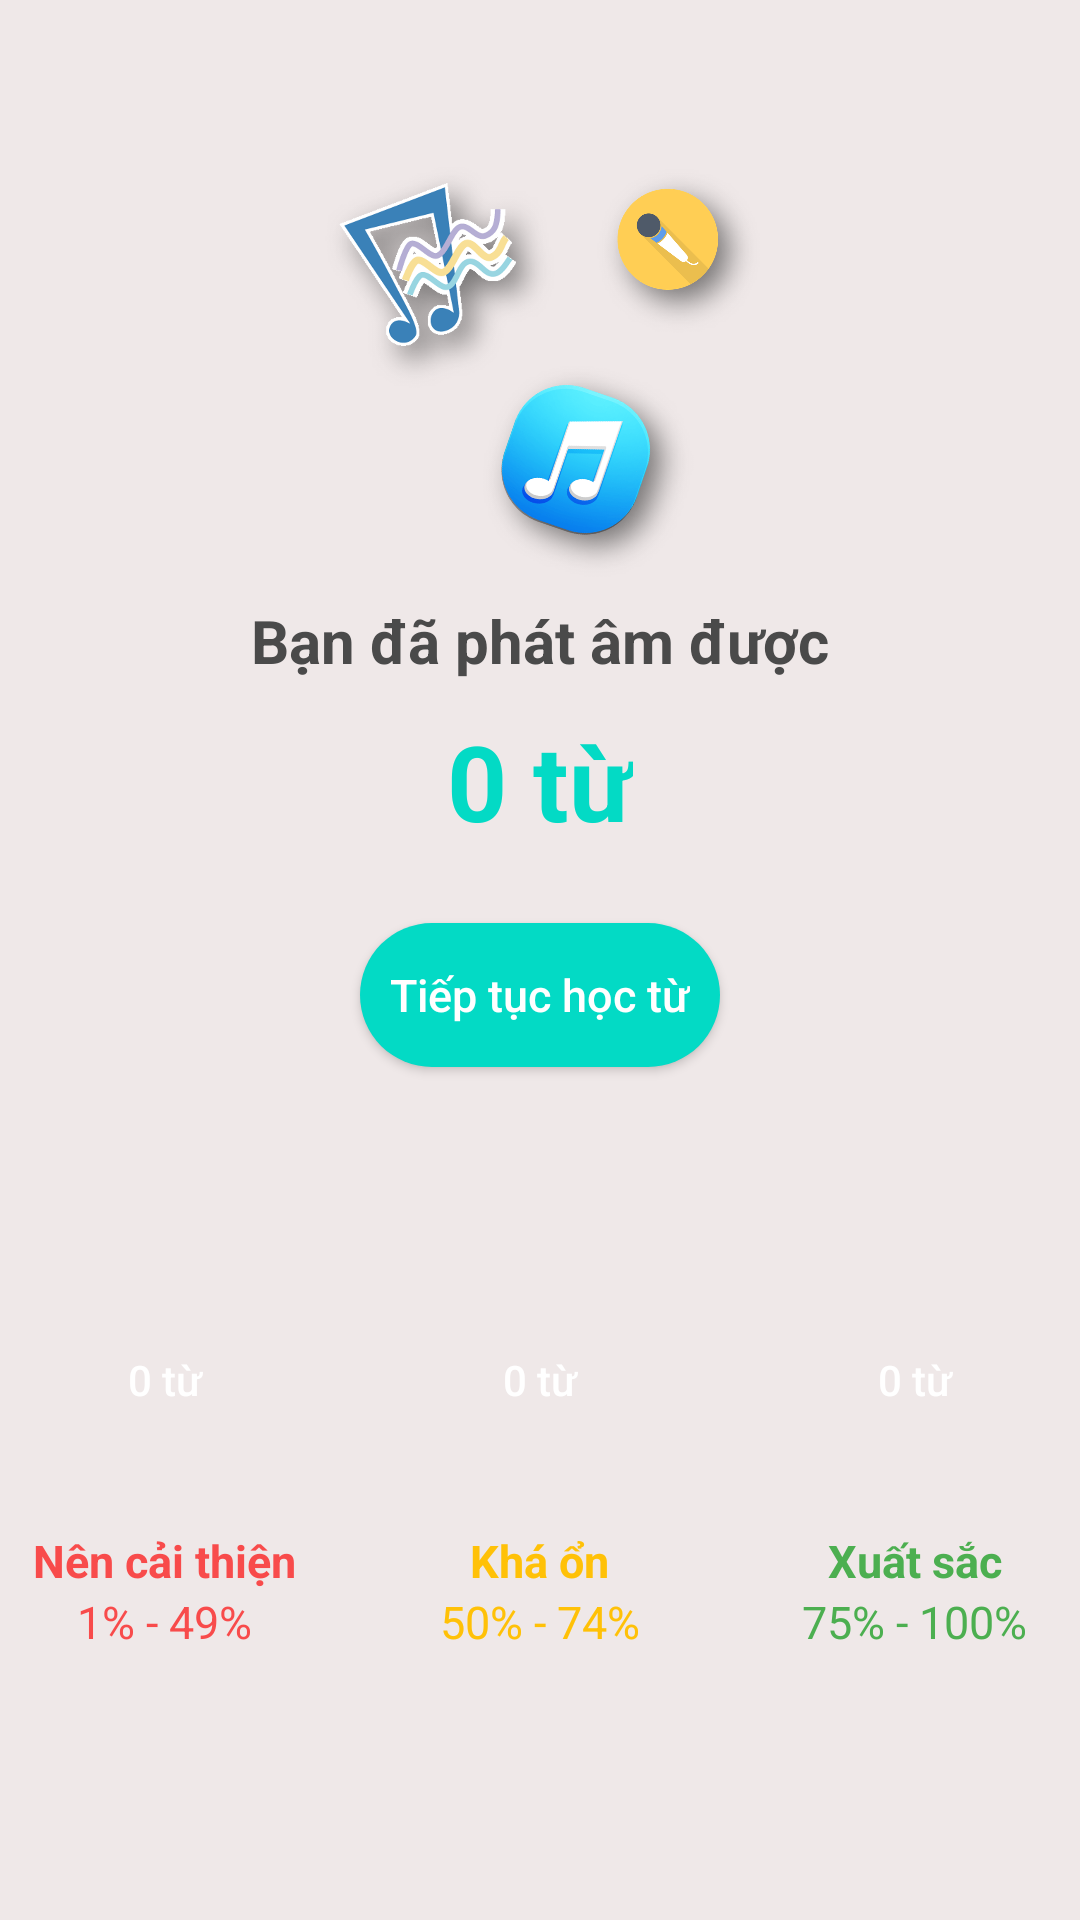

Here is an Android app screen rendered from its layout file. Give the layout XML and the strings, colors and styles it references.
<!-- AndroidManifest.xml: application theme Theme.MyApplication -->
<!-- res/layout/topic_pronun.xml -->
<?xml version="1.0" encoding="utf-8"?>
<RelativeLayout xmlns:android="http://schemas.android.com/apk/res/android"
    android:layout_width="match_parent"
    android:layout_height="match_parent"
    android:background="@color/grey_100">

    <LinearLayout
        android:id="@+id/frame_pornun"
        android:layout_width="match_parent"
        android:layout_height="300dp"
        android:layout_marginStart="30dp"
        android:layout_marginTop="30dp"
        android:layout_marginEnd="30dp"
        android:layout_marginBottom="30dp"
        android:background="@drawable/background_login"
        android:orientation="vertical">

        <ImageView
            android:layout_width="150dp"
            android:layout_height="150dp"
            android:layout_gravity="center_horizontal"
            android:layout_marginTop="20dp"
            android:src="@drawable/icon_pronun" />

        <TextView
            android:layout_width="wrap_content"
            android:layout_height="wrap_content"
            android:layout_gravity="center_horizontal"
            android:text="Bạn đã phát âm được"
            android:textColor="@color/black_100"
            android:textSize="20dp"
            android:textStyle="bold" />

        <TextView
            android:id="@+id/sotuphatam"
            android:layout_width="wrap_content"
            android:layout_height="wrap_content"
            android:layout_gravity="center_horizontal"
            android:layout_marginTop="10dp"
            android:text="0 từ"
            android:textColor="@color/teal_200"
            android:textSize="35dp"
            android:textStyle="bold" />
    </LinearLayout>

    <Button
        android:id="@+id/tieptuchoc"
        android:layout_width="wrap_content"
        android:layout_height="wrap_content"
        android:layout_alignBottom="@+id/frame_pornun"
        android:layout_centerInParent="true"
        android:layout_marginBottom="-26dp"
        android:background="@drawable/button_login"
        android:drawableEnd="@drawable/mic_white"
        android:paddingStart="10dp"
        android:paddingEnd="10dp"
        android:text="Tiếp tục học từ"
        android:textAllCaps="false"
        android:textColor="@color/white"
        android:textSize="15dp" />
    <LinearLayout
        android:layout_width="wrap_content"
        android:layout_height="wrap_content"
        android:layout_below="@id/tieptuchoc"
        android:layout_marginTop="80dp"
        android:orientation="horizontal"
        android:layout_alignParentStart="true"
        android:layout_alignParentEnd="true"
        android:gravity="center">
    <LinearLayout
        android:id="@+id/frame_thap"
        android:layout_width="110dp"
        android:layout_height="150dp"
        android:background="@drawable/background_login"
        android:backgroundTint="@color/red_50"
        android:orientation="vertical">
        <Button
            android:id="@+id/thap"
            android:layout_width="wrap_content"
            android:layout_height="80dp"
            android:background="@drawable/button_pronun"
            android:backgroundTint="@color/red_100"
            android:layout_margin="10dp"
            android:text="0 từ"
            android:textColor="@color/white"
            android:textAllCaps="false"
            android:layout_gravity="center_horizontal"/>
        <TextView
            android:layout_width="wrap_content"
            android:layout_height="wrap_content"
            android:text="Nên cải thiện"
            android:textColor="@color/red_100"
            android:textStyle="bold"
            android:textSize="15dp"
            android:layout_gravity="center_horizontal"/>
        <TextView
            android:layout_width="wrap_content"
            android:layout_height="wrap_content"
            android:text="1% - 49%"
            android:textSize="15dp"
            android:textColor="@color/red_100"
            android:layout_gravity="center_horizontal"/>

    </LinearLayout>
    <LinearLayout
        android:id="@+id/frame_trungbinh"
        android:layout_width="110dp"
        android:layout_height="150dp"
        android:background="@drawable/background_login"
        android:backgroundTint="@color/yellow_50"
        android:layout_marginStart="15dp"
        android:orientation="vertical">
        <Button
            android:id="@+id/trungbinh"
            android:layout_width="wrap_content"
            android:layout_height="80dp"
            android:background="@drawable/button_pronun"
            android:backgroundTint="@color/orange"
            android:layout_margin="10dp"
            android:layout_gravity="center_horizontal"
            android:text="0 từ"
            android:textColor="@color/white"
            android:textAllCaps="false"/>
        <TextView
            android:layout_width="wrap_content"
            android:layout_height="wrap_content"
            android:text="Khá ổn"
            android:textColor="@color/orange"
            android:textStyle="bold"
            android:textSize="15dp"
            android:layout_gravity="center_horizontal"/>
        <TextView
            android:layout_width="wrap_content"
            android:layout_height="wrap_content"
            android:text="50% - 74%"
            android:textSize="15dp"
            android:textColor="@color/orange"
            android:layout_gravity="center_horizontal"/>
    </LinearLayout>
    <LinearLayout
        android:layout_width="110dp"
        android:layout_height="150dp"
        android:background="@drawable/background_login"
        android:backgroundTint="@color/green_50"
        android:layout_marginStart="15dp"
        android:orientation="vertical">
        <Button
            android:id="@+id/xuatsac"
            android:layout_width="wrap_content"
            android:layout_height="80dp"
            android:background="@drawable/button_pronun"
            android:backgroundTint="@color/green"
            android:layout_margin="10dp"
            android:layout_gravity="center_horizontal"
            android:text="0 từ"
            android:textColor="@color/white"
            android:textAllCaps="false"/>
        <TextView
            android:layout_width="wrap_content"
            android:layout_height="wrap_content"
            android:text="Xuất sắc"
            android:textColor="@color/green"
            android:textStyle="bold"
            android:textSize="15dp"
            android:layout_gravity="center_horizontal"/>
        <TextView
            android:layout_width="wrap_content"
            android:layout_height="wrap_content"
            android:text="75% - 100%"
            android:textSize="15dp"
            android:textColor="@color/green"
            android:layout_gravity="center_horizontal"/>
    </LinearLayout>
    </LinearLayout>
</RelativeLayout>
<!-- resources referenced by this layout -->
<resources>
  <color name="black_100">#4A4A4A</color>
  <color name="green">#4CAF50</color>
  <color name="green_50">#E1F8C7</color>
  <color name="grey_100">#EFE8E8</color>
  <color name="orange">#FFC107</color>
  <color name="red_100">#F84B4B</color>
  <color name="red_50">#F8C4C4</color>
  <color name="teal_200">#FF03DAC5</color>
  <color name="white">#FFFFFFFF</color>
  <color name="yellow_50">#F3ECAF</color>
  <!-- drawable button_login (drawable) -->
  <?xml version="1.0" encoding="utf-8"?>
  <selector xmlns:android="http://schemas.android.com/apk/res/android">
      <item android:state_enabled="true">
          <ripple android:color="#03FBE3">
              <item>
                  <shape android:shape="rectangle">
                      <solid android:color="@color/teal_200" />
                      <corners android:radius="30dp" />
                  </shape>
              </item>
          </ripple>
      </item>
      <item android:state_enabled="false">
          <ripple android:color="#A1A0A0">
              <item>
                  <shape android:shape="rectangle">
                      <solid android:color="@color/grey" />
                      <corners android:radius="30dp" />
                  </shape>
              </item>
          </ripple>
      </item>
  </selector>
  <!-- drawable icon_pronun: png bitmap (drawable, 631598 bytes) -->
  <style name="Theme.MyApplication" parent="Theme.AppCompat.DayNight.NoActionBar">
          
          <item name="colorPrimary">@color/teal_200</item>
          <item name="colorPrimaryVariant">@color/purple_700</item>
          <item name="colorOnPrimary">@color/white</item>
          
          <item name="colorSecondary">@color/teal_200</item>
          <item name="colorSecondaryVariant">@color/teal_700</item>
          <item name="colorOnSecondary">@color/teal_200</item>
          
          <item name="android:statusBarColor">@color/teal_200</item>
          <item name="android:colorControlHighlight">@color/teal_50</item>
          
      </style>
  <color name="grey">#FFBCB9B9</color>
  <color name="purple_700">#FF3700B3</color>
  <color name="teal_700">#FF018786</color>
  <color name="teal_50">#CCF2F6</color>
</resources>
